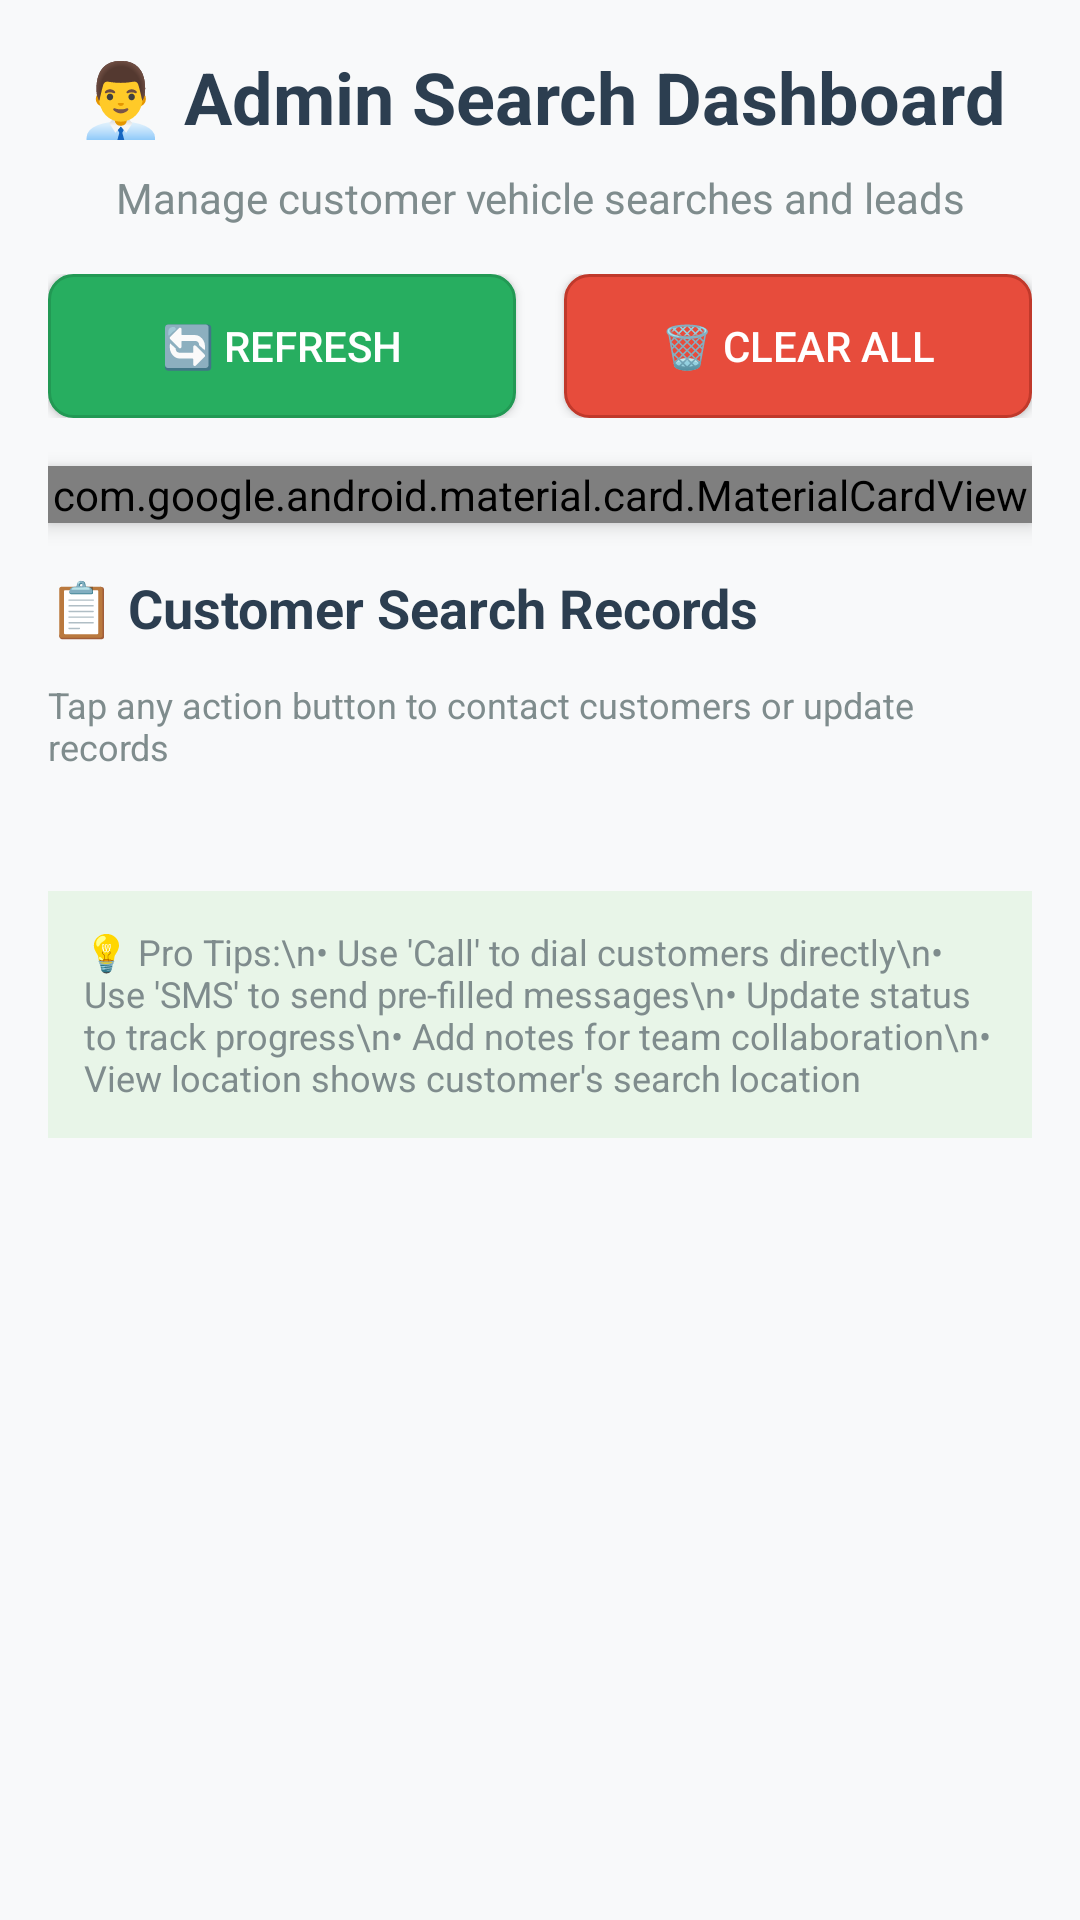

Produce the Android XML layout that renders to this screen, including the resource entries it uses.
<!-- AndroidManifest.xml: application theme AppTheme -->
<!-- res/layout/activity_admin_search_dashboard.xml -->
<?xml version="1.0" encoding="utf-8"?>
<ScrollView xmlns:android="http://schemas.android.com/apk/res/android"
    android:layout_width="match_parent"
    android:layout_height="match_parent"
    android:padding="16dp"
    android:background="#f8f9fa">

    <LinearLayout
        android:layout_width="match_parent"
        android:layout_height="wrap_content"
        android:orientation="vertical">

        
        <TextView
            android:layout_width="match_parent"
            android:layout_height="wrap_content"
            android:text="👨‍💼 Admin Search Dashboard"
            android:textSize="24sp"
            android:textStyle="bold"
            android:textColor="#2c3e50"
            android:gravity="center"
            android:layout_marginBottom="8dp" />

        <TextView
            android:layout_width="match_parent"
            android:layout_height="wrap_content"
            android:text="Manage customer vehicle searches and leads"
            android:textSize="14sp"
            android:textColor="#7f8c8d"
            android:gravity="center"
            android:layout_marginBottom="16dp" />

        
        <LinearLayout
            android:layout_width="match_parent"
            android:layout_height="wrap_content"
            android:orientation="horizontal"
            android:layout_marginBottom="16dp">

            <Button
                android:id="@+id/refreshButton"
                android:layout_width="0dp"
                android:layout_height="48dp"
                android:layout_weight="1"
                android:text="🔄 Refresh"
                android:textSize="14sp"
                android:background="@drawable/rounded_button_secondary"
                android:textColor="#ffffff"
                android:layout_marginEnd="8dp" />

            <Button
                android:id="@+id/clearAllButton"
                android:layout_width="0dp"
                android:layout_height="48dp"
                android:layout_weight="1"
                android:text="🗑️ Clear All"
                android:textSize="14sp"
                android:background="@drawable/rounded_button_danger"
                android:textColor="#ffffff"
                android:layout_marginStart="8dp" />

        </LinearLayout>

        
        <com.google.android.material.card.MaterialCardView
            android:layout_width="match_parent"
            android:layout_height="wrap_content"
            android:layout_marginBottom="16dp"
            android:elevation="4dp">

            <LinearLayout
                android:layout_width="match_parent"
                android:layout_height="wrap_content"
                android:orientation="vertical"
                android:padding="16dp">

                <TextView
                    android:id="@+id/analyticsText"
                    android:layout_width="match_parent"
                    android:layout_height="wrap_content"
                    android:text="📊 Loading analytics..."
                    android:textSize="13sp"
                    android:textColor="#2c3e50"
                    android:fontFamily="monospace"
                    android:background="#f8f9fa"
                    android:padding="12dp" />

            </LinearLayout>

        </com.google.android.material.card.MaterialCardView>

        
        <TextView
            android:id="@+id/emptyStateText"
            android:layout_width="match_parent"
            android:layout_height="wrap_content"
            android:text="📭 No vehicle searches yet.\n\nCustomers can search for vehicles and their information will appear here for follow-up."
            android:textSize="16sp"
            android:textColor="#7f8c8d"
            android:gravity="center"
            android:padding="32dp"
            android:background="#ffffff"
            android:layout_marginBottom="16dp"
            android:visibility="gone" />

        
        <TextView
            android:layout_width="match_parent"
            android:layout_height="wrap_content"
            android:text="📋 Customer Search Records"
            android:textSize="18sp"
            android:textStyle="bold"
            android:textColor="#2c3e50"
            android:layout_marginBottom="12dp" />

        <TextView
            android:layout_width="match_parent"
            android:layout_height="wrap_content"
            android:text="Tap any action button to contact customers or update records"
            android:textSize="12sp"
            android:textColor="#7f8c8d"
            android:layout_marginBottom="16dp" />

        
        <LinearLayout
            android:id="@+id/searchRecordsContainer"
            android:layout_width="match_parent"
            android:layout_height="wrap_content"
            android:orientation="vertical" />

        
        <TextView
            android:layout_width="match_parent"
            android:layout_height="wrap_content"
            android:text="💡 Pro Tips:\n• Use 'Call' to dial customers directly\n• Use 'SMS' to send pre-filled messages\n• Update status to track progress\n• Add notes for team collaboration\n• View location shows customer's search location"
            android:textSize="12sp"
            android:textColor="#7f8c8d"
            android:background="#e8f5e8"
            android:padding="12dp"
            android:layout_marginTop="24dp" />

    </LinearLayout>

</ScrollView>
<!-- resources referenced by this layout -->
<resources>
  <!-- drawable rounded_button_danger (drawable) -->
  <?xml version="1.0" encoding="utf-8"?>
  <shape xmlns:android="http://schemas.android.com/apk/res/android"
      android:shape="rectangle">
      <solid android:color="#e74c3c" />
      <corners android:radius="8dp" />
      <stroke
          android:width="1dp"
          android:color="#c0392b" />
  </shape>
  <!-- drawable rounded_button_secondary (drawable) -->
  <?xml version="1.0" encoding="utf-8"?>
  <shape xmlns:android="http://schemas.android.com/apk/res/android"
      android:shape="rectangle">
      <solid android:color="#27ae60" />
      <corners android:radius="8dp" />
      <stroke
          android:width="1dp"
          android:color="#229954" />
  </shape>
  <style name="AppTheme" parent="Theme.AppCompat.Light.DarkActionBar">
          <item name="colorPrimary">@color/primary_color</item>
          <item name="colorPrimaryDark">@color/primary_dark</item>
          <item name="colorAccent">@color/accent_color</item>
      </style>
  <color name="primary_color">#2196F3</color>
  <color name="primary_dark">#1976D2</color>
  <color name="accent_color">#4CAF50</color>
</resources>
